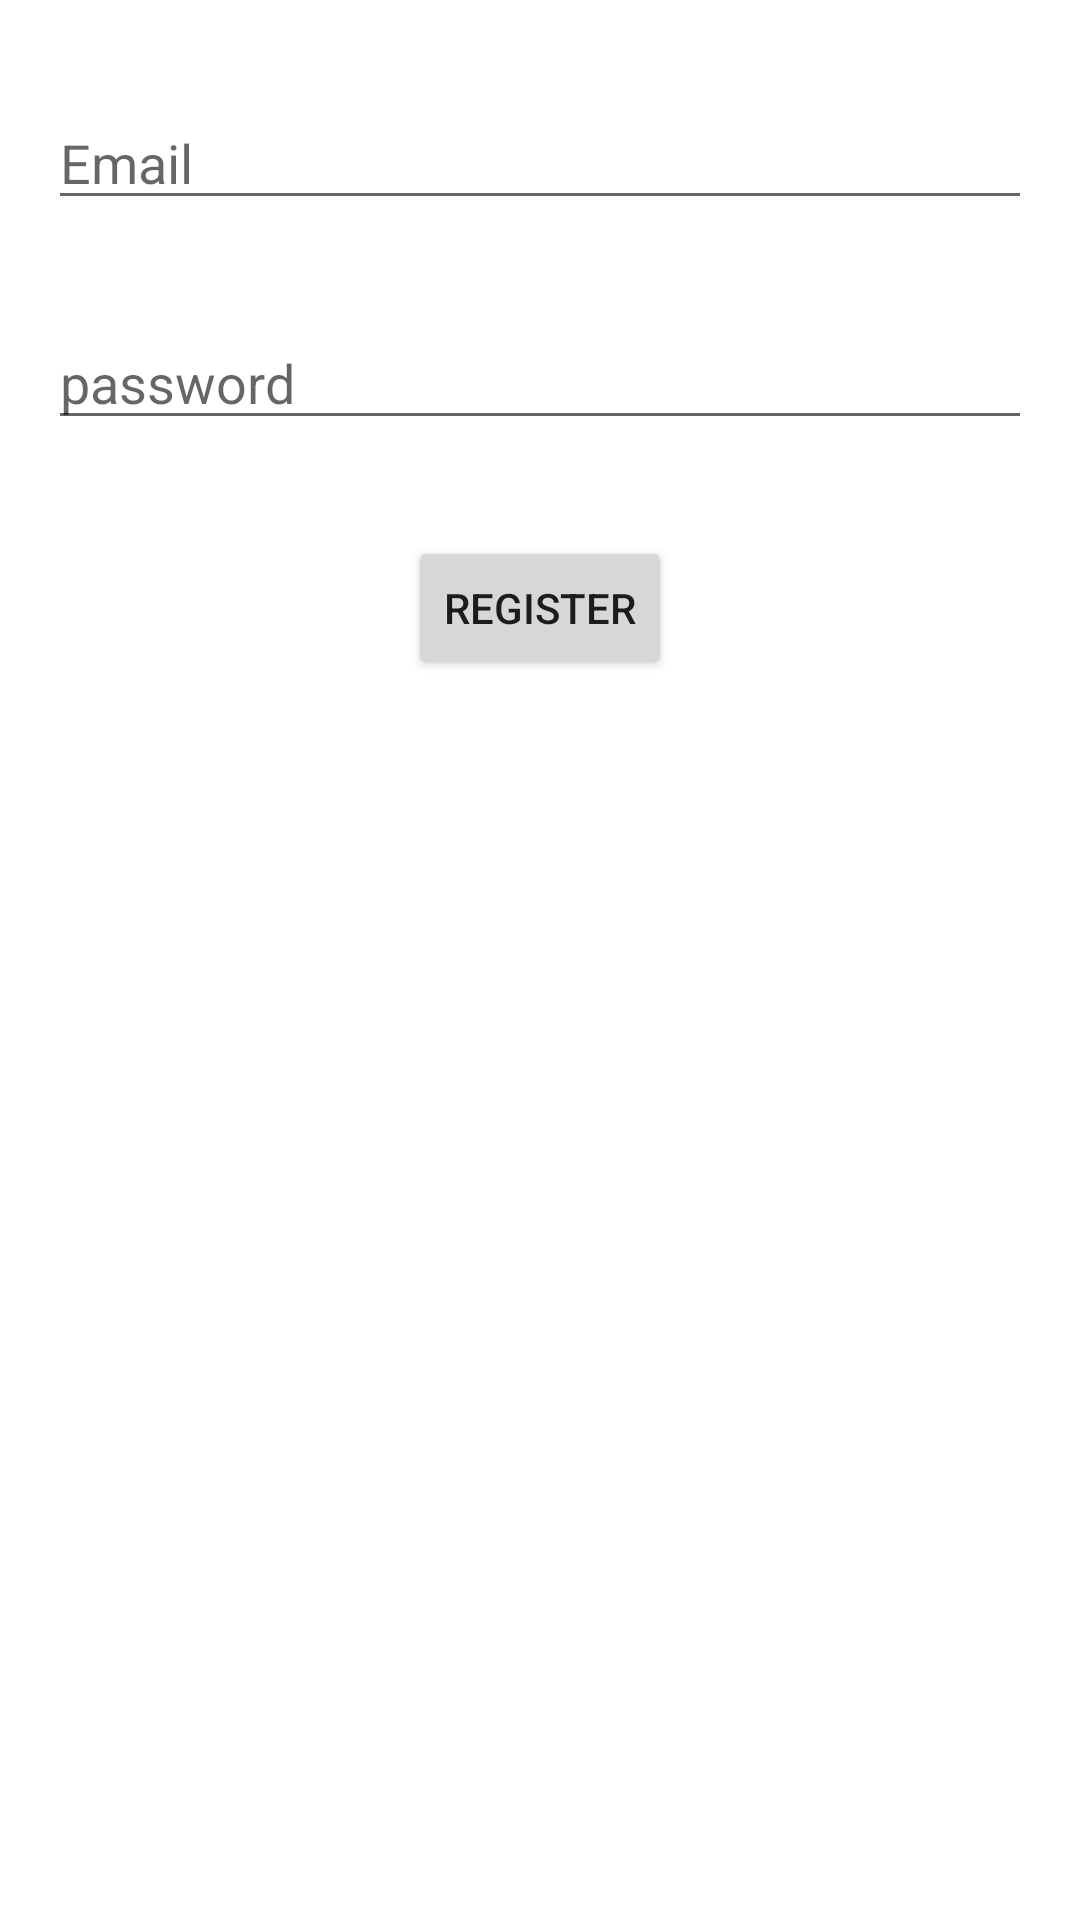

This screen was rendered from an Android layout file. Write that file and the resources it references.
<!-- AndroidManifest.xml: application theme Theme.Firebase123CoolCats -->
<!-- res/layout/register_layout.xml -->
<?xml version="1.0" encoding="utf-8"?>
<androidx.constraintlayout.widget.ConstraintLayout xmlns:android="http://schemas.android.com/apk/res/android"
    xmlns:app="http://schemas.android.com/apk/res-auto"
    xmlns:tools="http://schemas.android.com/tools"
    android:id="@+id/registerFragmentMainLayout"
    android:layout_width="match_parent"
    android:layout_height="match_parent">

    <EditText
        android:id="@+id/editTextEmailForRegisteration"
        android:layout_width="0dp"
        android:layout_height="wrap_content"
        android:layout_marginStart="16dp"
        android:layout_marginTop="32dp"
        android:layout_marginEnd="16dp"
        android:ems="10"
        android:hint="Email"
        android:inputType="textPersonName"
        app:layout_constraintEnd_toEndOf="parent"
        app:layout_constraintStart_toStartOf="parent"
        app:layout_constraintTop_toTopOf="parent" />

    <Button
        android:id="@+id/sendRegisterEmailButton"
        android:layout_width="wrap_content"
        android:layout_height="wrap_content"
        android:layout_marginStart="16dp"
        android:layout_marginTop="32dp"
        android:layout_marginEnd="16dp"
        android:text="Register"
        app:layout_constraintEnd_toEndOf="parent"
        app:layout_constraintStart_toStartOf="parent"
        app:layout_constraintTop_toBottomOf="@+id/editTextPasswordForRegister" />

    <EditText
        android:id="@+id/editTextPasswordForRegister"
        android:layout_width="0dp"
        android:layout_height="wrap_content"
        android:layout_marginStart="16dp"
        android:layout_marginTop="32dp"
        android:layout_marginEnd="16dp"
        android:ems="10"
        android:hint="password"
        android:inputType="textPersonName"
        app:layout_constraintEnd_toEndOf="parent"
        app:layout_constraintStart_toStartOf="parent"
        app:layout_constraintTop_toBottomOf="@+id/editTextEmailForRegisteration" />
</androidx.constraintlayout.widget.ConstraintLayout>
<!-- resources referenced by this layout -->
<resources>
  <style name="Theme.Firebase123CoolCats" parent="Theme.MaterialComponents.DayNight.DarkActionBar">
          
          <item name="colorPrimary">@color/purple_500</item>
          <item name="colorPrimaryVariant">@color/purple_700</item>
          <item name="colorOnPrimary">@color/white</item>
          
          <item name="colorSecondary">@color/teal_200</item>
          <item name="colorSecondaryVariant">@color/teal_700</item>
          <item name="colorOnSecondary">@color/black</item>
          
          <item name="android:statusBarColor" tools:targetApi="l">?attr/colorPrimaryVariant</item>
          
      </style>
  <!-- not gathered from this repository: default colours our renderer supplied (Android Studio template values) -->
  <color name="purple_500">#FF6200EE</color>
  <color name="purple_700">#FF3700B3</color>
  <color name="teal_200">#FF03DAC5</color>
  <color name="teal_700">#FF018786</color>
  <color name="black">#FF000000</color>
  <color name="white">#FFFFFFFF</color>
</resources>
